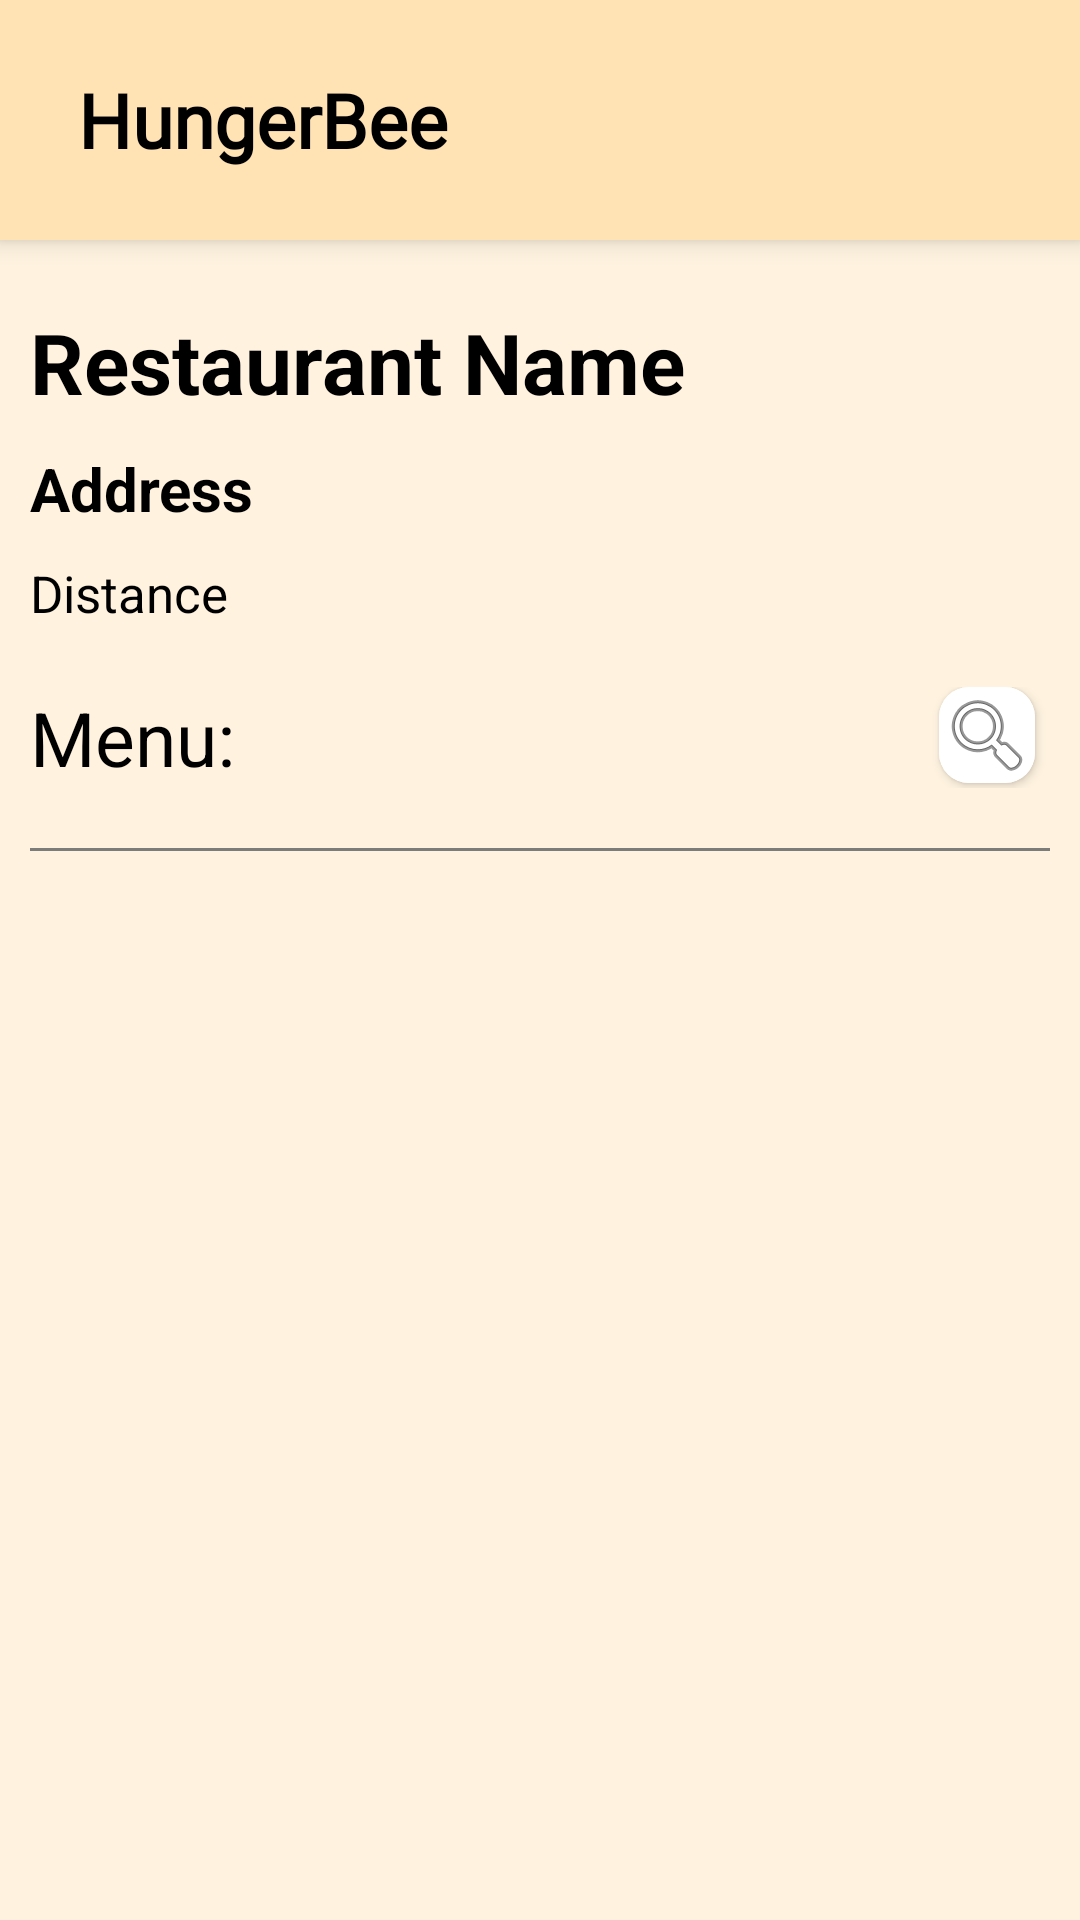

Here is an Android app screen rendered from its layout file. Give the layout XML and the strings, colors and styles it references.
<!-- AndroidManifest.xml: application theme Theme.HungerBee -->
<!-- res/layout/activity_restaurant_food.xml -->
<?xml version="1.0" encoding="utf-8"?>
<LinearLayout xmlns:android="http://schemas.android.com/apk/res/android"
    xmlns:app="http://schemas.android.com/apk/res-auto"
    xmlns:tools="http://schemas.android.com/tools"
    android:layout_width="match_parent"
    android:layout_height="match_parent"
    android:background="@color/background"
    android:orientation="vertical"
    tools:context=".UserRestaurantActivity"
    android:fitsSystemWindows="true">

    <include
        android:id="@+id/toolbar"
        layout="@layout/custom_toolbar" />
    <ScrollView
        android:layout_width="match_parent"
        android:layout_height="wrap_content"
        android:layout_marginTop="2dp"
        android:nestedScrollingEnabled="true">

        <LinearLayout
            android:layout_width="match_parent"
            android:layout_height="wrap_content"
            android:orientation="vertical">

            

            <TextView
                android:id="@+id/txtRestaurentName"
                android:layout_width="wrap_content"
                android:layout_height="wrap_content"
                android:layout_marginLeft="10dp"
                android:layout_marginTop="20dp"
                android:text="Restaurant Name"
                android:textColor="@color/black"
                android:textSize="28sp"
                android:textStyle="bold" />

            <TextView
                android:id="@+id/txtRestaurentAddress"
                android:layout_width="wrap_content"
                android:layout_height="wrap_content"
                android:layout_marginLeft="10dp"
                android:layout_marginTop="10dp"
                android:text="Address"
                android:textColor="@color/black"
                android:textSize="20sp"
                android:textStyle="bold" />

            <TextView
                android:id="@+id/txtRestaurentDistance"
                android:layout_width="wrap_content"
                android:layout_height="wrap_content"
                android:layout_marginLeft="10dp"
                android:layout_marginTop="10dp"
                android:text="Distance"
                android:textColor="@color/black"
                android:textSize="17sp" />

            <RelativeLayout
                android:layout_width="match_parent"
                android:layout_height="wrap_content"
                android:layout_marginLeft="10dp"
                android:layout_marginTop="20dp">

                <TextView
                    android:layout_width="wrap_content"
                    android:layout_height="wrap_content"
                    android:layout_alignParentLeft="true"
                    android:text="Menu:"
                    android:textColor="@color/black"
                    android:textSize="25sp" />

                <androidx.cardview.widget.CardView
                    android:id="@+id/ImgSearch"
                    android:layout_width="wrap_content"
                    android:layout_height="wrap_content"
                    android:layout_alignParentRight="true"
                    android:layout_marginRight="15dp"
                    app:cardCornerRadius="10dp">

                    <ImageView
                        android:layout_width="wrap_content"
                        android:layout_height="wrap_content"
                        android:background="@color/white"
                        android:src="@android:drawable/ic_menu_search" />
                </androidx.cardview.widget.CardView>
            </RelativeLayout>

            <SearchView
                android:id="@+id/edtMenuSearch"
                android:layout_width="match_parent"
                android:layout_height="30dp"
                android:layout_margin="10dp"
                android:background="@drawable/custom_edittext"
                android:focusedByDefault="false"
                android:iconifiedByDefault="false"
                android:inputType="textShortMessage"
                android:queryHint="Search Restaurant..."
                android:searchHintIcon="@android:drawable/ic_menu_search"
                android:searchIcon="@android:drawable/ic_menu_search"
                android:visibility="gone" />

            <androidx.recyclerview.widget.RecyclerView
                android:id="@+id/RestaurantMenuRecyclerView"
                android:layout_width="match_parent"
                android:layout_height="wrap_content"
                android:layout_marginBottom="20dp"
                android:nestedScrollingEnabled="true"/>

            <View
                android:layout_width="match_parent"
                android:layout_height="1dp"
                android:layout_marginLeft="10dp"
                android:layout_marginRight="10dp"
                android:layout_marginBottom="10dp"
                android:background="#7C7C7B" />
        </LinearLayout>
    </ScrollView>
</LinearLayout>
<!-- res/layout/custom_toolbar.xml (included above) -->
<?xml version="1.0" encoding="utf-8"?>
<androidx.appcompat.widget.Toolbar xmlns:android="http://schemas.android.com/apk/res/android"
    xmlns:app="http://schemas.android.com/apk/res-auto"
    android:layout_width="match_parent"
    android:layout_height="80dp"
    android:background="@color/toolbarcolor"
    android:elevation="5dp"
    android:fitsSystemWindows="true">

    <RelativeLayout
        android:layout_width="match_parent"
        android:layout_height="match_parent">
    <ImageView
        android:id="@+id/imgBack"
        android:layout_width="wrap_content"
        android:layout_height="wrap_content"
        android:layout_centerVertical="true"
        android:src="@drawable/ic_arrow_back"
        app:tint="@color/black" />

    <TextView
        android:id="@+id/Title"
        android:layout_width="wrap_content"
        android:layout_height="wrap_content"
        android:layout_marginStart="10dp"
        android:layout_toRightOf="@+id/imgBack"
        android:fontFamily="@font/merienda_one"
        android:text="HungerBee"
        android:textColor="@color/black"
        android:textSize="25sp"
        android:textStyle="bold"
        android:layout_centerVertical="true"/>
    </RelativeLayout>
</androidx.appcompat.widget.Toolbar>
<!-- resources referenced by this layout -->
<resources>
  <color name="background">#FFFFF3E0</color>
  <color name="black">#FF000000</color>
  <color name="toolbarcolor">#FFE3B5</color>
  <color name="white">#FFFFFFFF</color>
  <!-- drawable custom_edittext (drawable) -->
  <?xml version="1.0" encoding="utf-8"?>
  <shape xmlns:android="http://schemas.android.com/apk/res/android" android:shape="rectangle">
      <stroke android:color="@color/black" android:width="2dp"/>
      <corners android:radius="8dp"/>
      <padding android:left="10dp"/>
      <solid android:color="@color/white"/>
  </shape>
  <style name="Theme.HungerBee" parent="Theme.AppCompat.Light.NoActionBar">
          
          <item name="colorPrimary">@color/purple_500</item>
          <item name="colorPrimaryVariant">@color/purple_700</item>
          <item name="colorOnPrimary">@color/white</item>
          
          <item name="colorSecondary">@color/teal_200</item>
          <item name="colorSecondaryVariant">@color/teal_700</item>
          <item name="colorOnSecondary">@color/black</item>
          
          <item name="android:statusBarColor" tools:targetApi="l">#00000000</item>
  
          
      </style>
  <color name="purple_500">#FF6200EE</color>
  <color name="purple_700">#FF3700B3</color>
  <color name="teal_200">#FF03DAC5</color>
  <color name="teal_700">#FF018786</color>
</resources>
